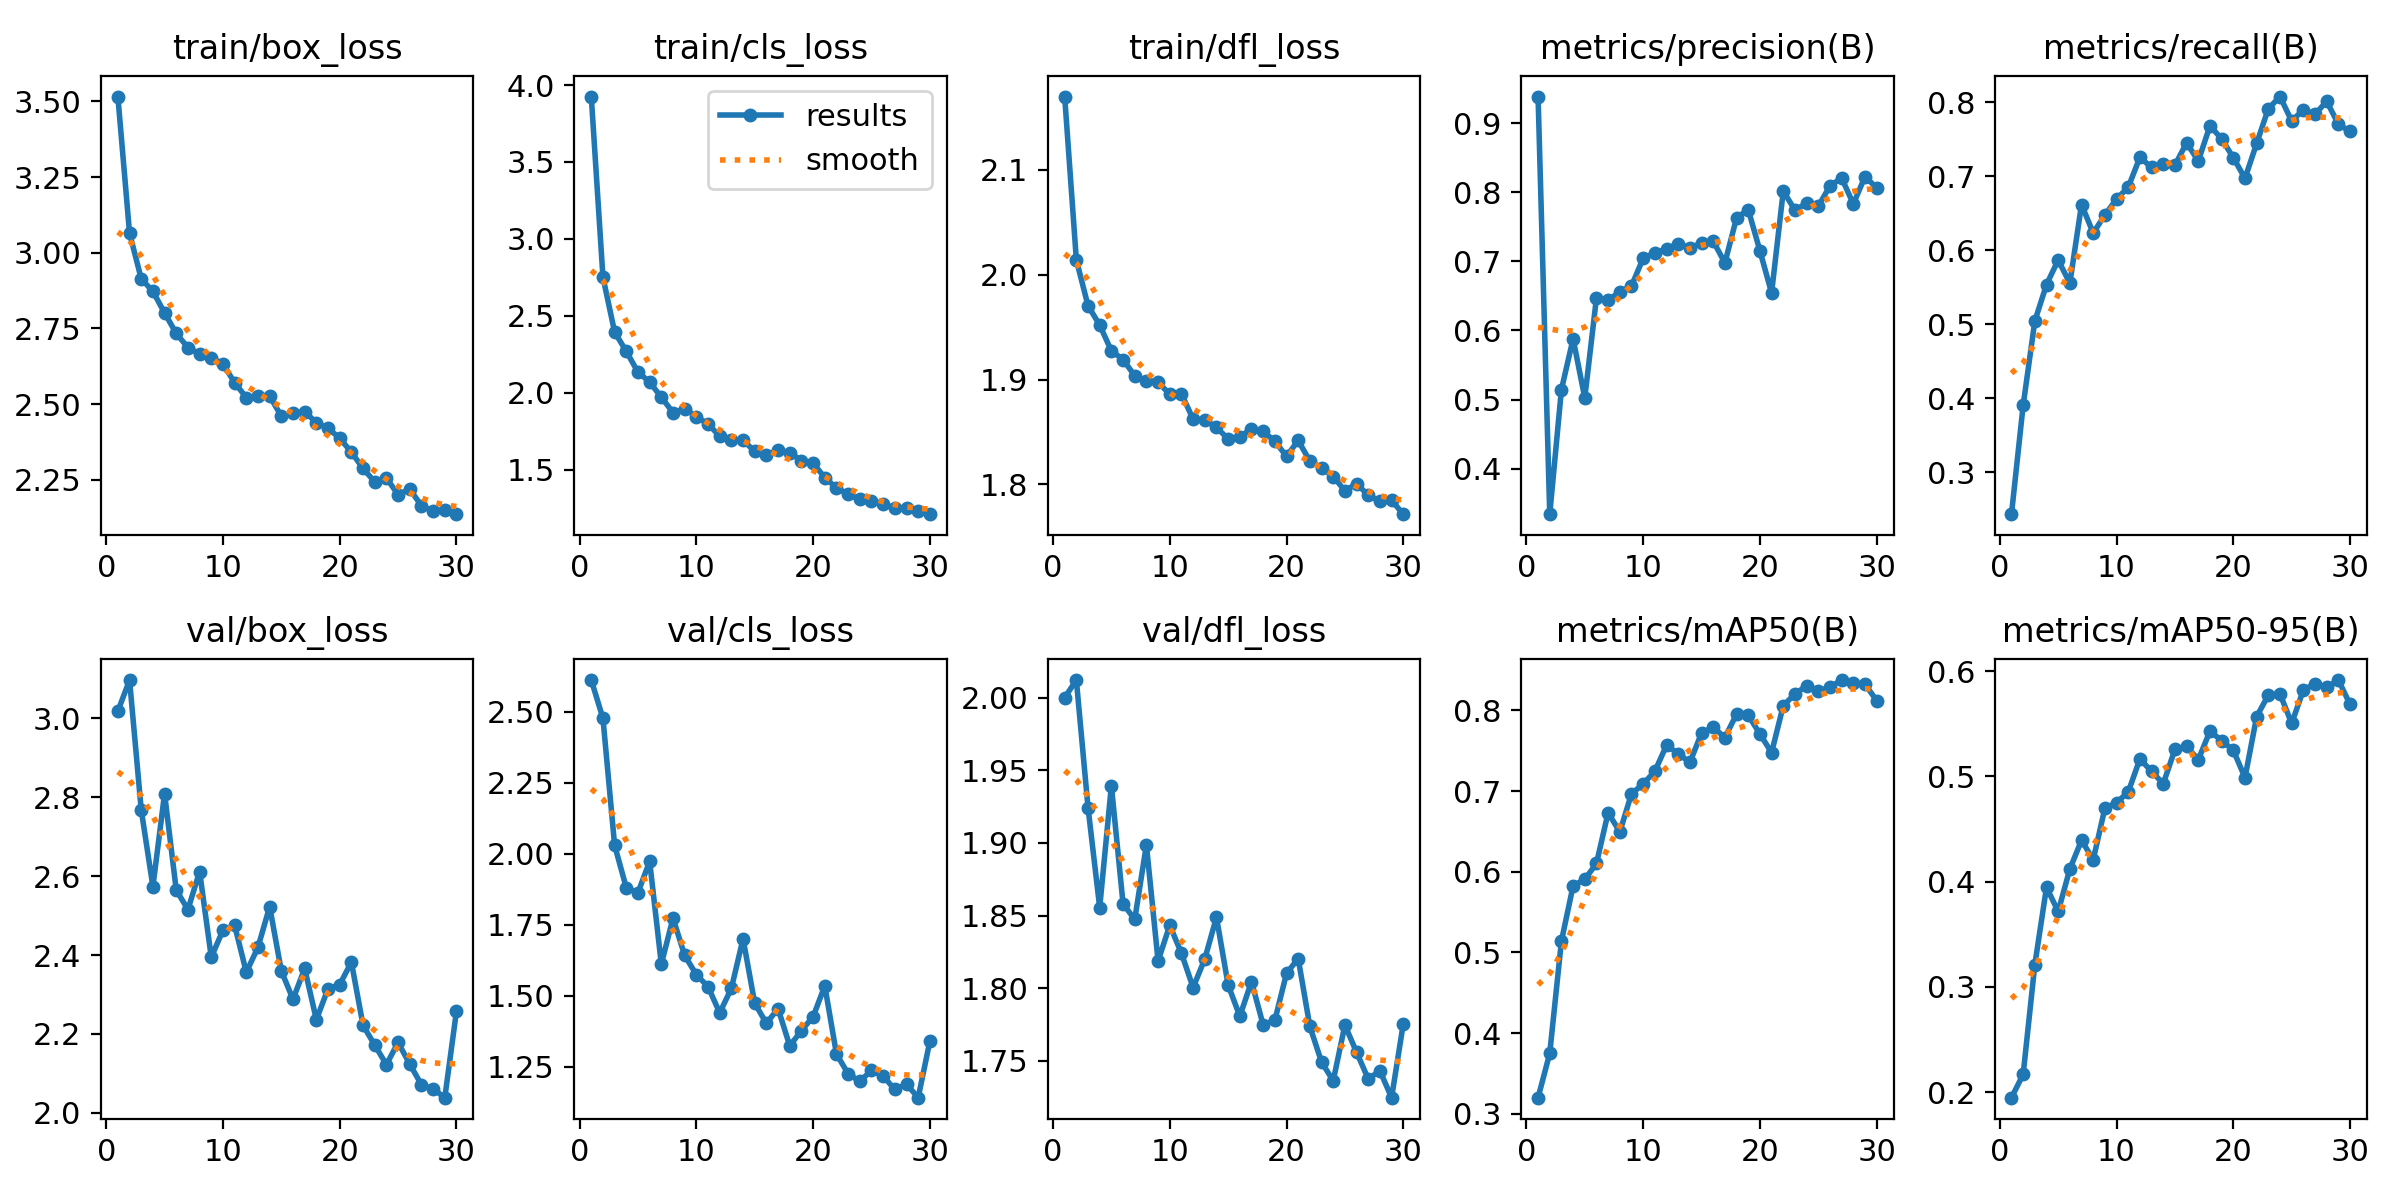

Values plotted in this chart, from the file beside it:
epoch, time, train/box_loss, train/cls_loss, train/dfl_loss, metrics/precision(B), metrics/recall(B), metrics/mAP50(B), metrics/mAP50-95(B), val/box_loss, val/cls_loss, val/dfl_loss, lr/pg0, lr/pg1, lr/pg2
1, 28.99, 3.516, 3.925, 2.17, 0.9386, 0.2432, 0.32, 0.1947, 3.018, 2.613, 2, 0.06709, 0.0003325, 0.0003325
2, 51.6, 3.064, 2.751, 2.014, 0.334, 0.3902, 0.375, 0.2168, 3.097, 2.478, 2.012, 0.03409, 0.0006658, 0.0006658
3, 75.47, 2.914, 2.394, 1.97, 0.5144, 0.5041, 0.514, 0.3211, 2.768, 2.03, 1.924, 0.001086, 0.0009991, 0.0009991
4, 98.11, 2.872, 2.269, 1.952, 0.5878, 0.5533, 0.5825, 0.3946, 2.573, 1.88, 1.856, 0.001, 0.001, 0.001
5, 120.6, 2.801, 2.134, 1.927, 0.5023, 0.5866, 0.5905, 0.3716, 2.809, 1.863, 1.939, 0.001, 0.001, 0.001
6, 143.5, 2.733, 2.069, 1.919, 0.6471, 0.5553, 0.6102, 0.412, 2.564, 1.974, 1.858, 0.001, 0.001, 0.001
7, 167, 2.687, 1.97, 1.904, 0.6438, 0.6616, 0.6732, 0.4393, 2.515, 1.611, 1.847, 0.001, 0.001, 0.001
8, 190.3, 2.665, 1.871, 1.898, 0.6557, 0.623, 0.6492, 0.4208, 2.611, 1.773, 1.899, 0.001, 0.001, 0.001
9, 212.8, 2.654, 1.896, 1.897, 0.6644, 0.6474, 0.6966, 0.4698, 2.394, 1.642, 1.819, 0.001, 0.001, 0.001
10, 235.3, 2.632, 1.844, 1.886, 0.7044, 0.669, 0.7087, 0.475, 2.463, 1.574, 1.843, 0.001, 0.001, 0.001
11, 258.7, 2.571, 1.797, 1.886, 0.7123, 0.6849, 0.7245, 0.4852, 2.475, 1.532, 1.824, 0.001, 0.001, 0.001
12, 281.3, 2.521, 1.718, 1.862, 0.7179, 0.7253, 0.7565, 0.5166, 2.356, 1.439, 1.8, 0.001, 0.001, 0.001
13, 303.9, 2.528, 1.69, 1.862, 0.7253, 0.7116, 0.7465, 0.5048, 2.42, 1.526, 1.82, 0.001, 0.001, 0.001
14, 327.3, 2.526, 1.69, 1.854, 0.7196, 0.7161, 0.7354, 0.4931, 2.523, 1.7, 1.849, 0.001, 0.001, 0.001
15, 349.6, 2.46, 1.619, 1.843, 0.7265, 0.7147, 0.7718, 0.5256, 2.36, 1.473, 1.802, 0.001, 0.001, 0.001
16, 373.4, 2.47, 1.598, 1.845, 0.7292, 0.745, 0.7791, 0.5286, 2.288, 1.402, 1.781, 0.001, 0.001, 0.001
17, 395.8, 2.474, 1.625, 1.853, 0.6978, 0.7203, 0.7662, 0.5159, 2.366, 1.454, 1.805, 0.001, 0.001, 0.001
18, 421.1, 2.439, 1.609, 1.851, 0.763, 0.7679, 0.7952, 0.543, 2.236, 1.323, 1.775, 0.001, 0.001, 0.001
19, 448.9, 2.419, 1.559, 1.841, 0.775, 0.7503, 0.7939, 0.5341, 2.315, 1.377, 1.778, 0.001, 0.001, 0.001
20, 478.5, 2.388, 1.542, 1.827, 0.7153, 0.7248, 0.7707, 0.5248, 2.325, 1.425, 1.81, 0.001, 0.001, 0.001
21, 508.6, 2.341, 1.448, 1.842, 0.6543, 0.6969, 0.7476, 0.4988, 2.382, 1.535, 1.82, 0.001, 0.001, 0.001
22, 532.2, 2.287, 1.381, 1.822, 0.8018, 0.7442, 0.8058, 0.5569, 2.222, 1.294, 1.774, 0.001, 0.001, 0.001
23, 553.9, 2.242, 1.341, 1.816, 0.7742, 0.791, 0.8202, 0.5773, 2.172, 1.224, 1.749, 0.001, 0.001, 0.001
24, 575.6, 2.255, 1.307, 1.808, 0.7841, 0.8074, 0.8305, 0.5783, 2.122, 1.198, 1.736, 0.001, 0.001, 0.001
25, 596.8, 2.201, 1.298, 1.794, 0.7798, 0.7743, 0.8235, 0.5504, 2.178, 1.237, 1.775, 0.001, 0.001, 0.001
26, 619.1, 2.219, 1.276, 1.801, 0.8093, 0.7898, 0.8287, 0.5821, 2.124, 1.216, 1.756, 0.001, 0.001, 0.001
27, 639.8, 2.164, 1.25, 1.79, 0.8208, 0.7835, 0.8375, 0.5881, 2.071, 1.169, 1.738, 0.001, 0.001, 0.001
28, 661.1, 2.146, 1.251, 1.784, 0.7831, 0.8011, 0.834, 0.5847, 2.061, 1.188, 1.743, 0.001, 0.001, 0.001
29, 683.6, 2.15, 1.228, 1.785, 0.8226, 0.77, 0.8323, 0.5916, 2.038, 1.14, 1.725, 0.001, 0.001, 0.001
30, 704.8, 2.136, 1.21, 1.772, 0.8065, 0.7602, 0.8121, 0.5684, 2.258, 1.34, 1.775, 0.001, 0.001, 0.001
